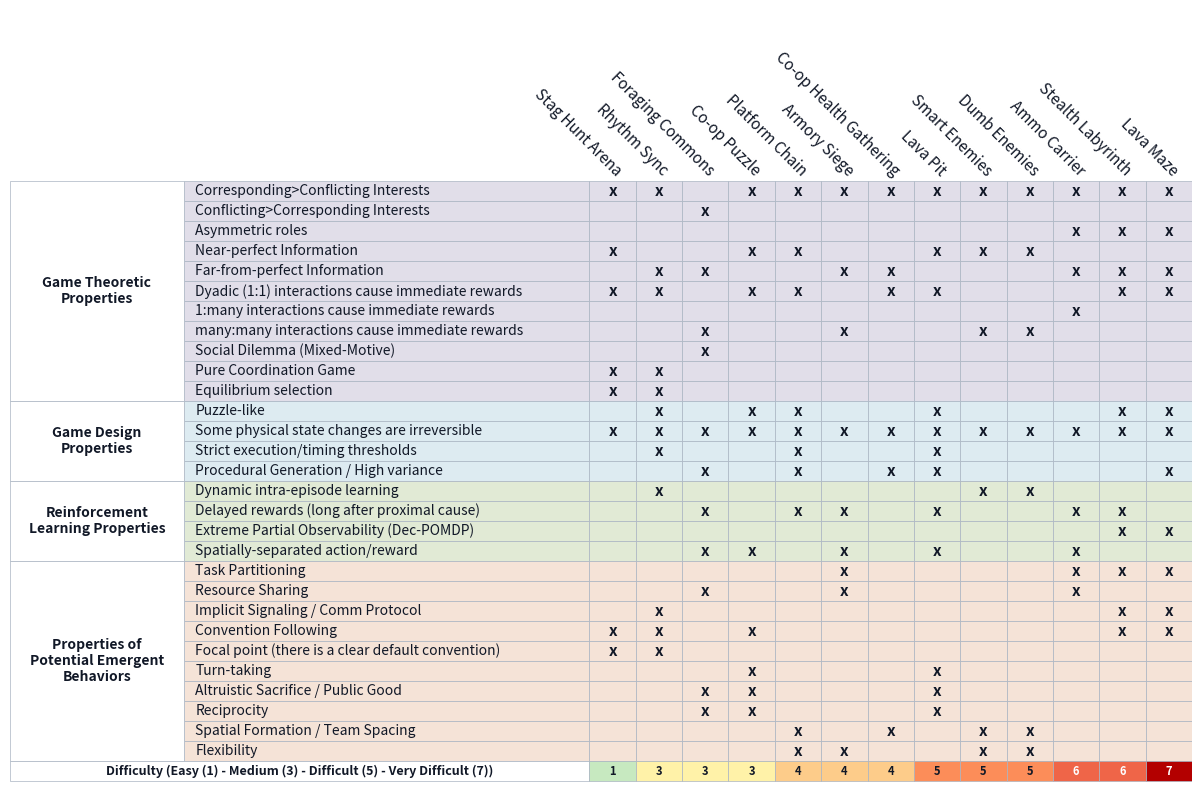

Generate this figure with matplotlib: (Note: this script raises an exception after producing the figure.)
import matplotlib.pyplot as plt
import matplotlib.patches as patches

scenarios = [
    "Ammo Carrier", "Armory Siege", "Rhythm Sync", "Lava Maze",
    "Lava Pit", "Platform Chain", "Smart Enemies", "Dumb Enemies",
    "Stealth Labyrinth", "Foraging Commons", "Stag Hunt Arena",
    "Co-op Puzzle", "Co-op Health Gathering",
]

scenario_order = [
    "Stag Hunt Arena",
    "Rhythm Sync",
    "Foraging Commons",
    "Co-op Puzzle",
    "Platform Chain",
    "Armory Siege",
    "Co-op Health Gathering",
    "Lava Pit",
    "Smart Enemies",
    "Dumb Enemies",
    "Ammo Carrier",
    "Stealth Labyrinth",
    "Lava Maze",
]

scenario_to_index = {scenario: index for index, scenario in enumerate(scenarios)}

properties_data = [
    # Game Theoretic Properties
    ("Game Theoretic\nProperties", "Corresponding>Conflicting Interests",   ['x', 'x', 'x', 'x', 'x', 'x', 'x', 'x', 'x', ' ', 'x', 'x', 'x']),
    ("Game Theoretic\nProperties", "Conflicting>Corresponding Interests",   [' ', ' ', ' ', ' ', ' ', ' ', ' ', ' ', ' ', 'x', ' ', ' ', ' ']),
    ("Game Theoretic\nProperties", "Asymmetric roles",                      ['x', ' ', ' ', 'x', ' ', ' ', ' ', ' ', 'x', ' ', ' ', ' ', ' ']),
    ("Game Theoretic\nProperties", "Near-perfect Information",              [' ', ' ', ' ', ' ', 'x', 'x', 'x', 'x', ' ', ' ', 'x', 'x', ' ']),
    ("Game Theoretic\nProperties", "Far-from-perfect Information",          ['x', 'x', 'x', 'x', ' ', ' ', ' ', ' ', 'x', 'x', ' ', ' ', 'x']),
    ("Game Theoretic\nProperties", "Dyadic (1:1) interactions cause immediate rewards", [' ', ' ', 'x', 'x', 'x', 'x', ' ', ' ', 'x', ' ', 'x', 'x', 'x']),
    ("Game Theoretic\nProperties", "1:many interactions cause immediate rewards",       ['x', ' ', ' ', ' ', ' ', ' ', ' ', ' ', ' ', ' ', ' ', ' ', ' ']),
    ("Game Theoretic\nProperties", "many:many interactions cause immediate rewards",    [' ', 'x', ' ', ' ', ' ', ' ', 'x', 'x', ' ', 'x', ' ', ' ', ' ']),
    ("Game Theoretic\nProperties", "Social Dilemma (Mixed-Motive)",         [' ', ' ', ' ', ' ', ' ', ' ', ' ', ' ', ' ', 'x', ' ', ' ', ' ']),
    ("Game Theoretic\nProperties", "Pure Coordination Game",                [' ', ' ', 'x', ' ', ' ', ' ', ' ', ' ', ' ', ' ', 'x', ' ', ' ']),
    ("Game Theoretic\nProperties", "Equilibrium selection",                 [' ', ' ', 'x', ' ', ' ', ' ', ' ', ' ', ' ', ' ', 'x', ' ', ' ']),

    # Game Design Properties
    ("Game Design\nProperties", "Puzzle-like",                              [' ', ' ', 'x', 'x', 'x', 'x', ' ', ' ', 'x', ' ', ' ', 'x', ' ']),
    ("Game Design\nProperties", "Some physical state changes are irreversible", ['x', 'x', 'x', 'x', 'x', 'x', 'x', 'x', 'x', 'x', 'x', 'x', 'x']),
    ("Game Design\nProperties", "Strict execution/timing thresholds",       [' ', ' ', 'x', ' ', 'x', 'x', ' ', ' ', ' ', ' ', ' ', ' ', ' ']),
    ("Game Design\nProperties", "Procedural Generation / High variance",    [' ', ' ', ' ', 'x', 'x', 'x', ' ', ' ', ' ', 'x', ' ', ' ', 'x']),

    # Reinforcement Learning Properties
    ("Reinforcement\nLearning Properties", "Dynamic intra-episode learning",[' ', ' ', 'x', ' ', ' ', ' ', 'x', 'x', ' ', ' ', ' ', ' ', ' ']),
    ("Reinforcement\nLearning Properties", "Delayed rewards (long after proximal cause)", ['x', 'x', ' ', ' ', 'x', 'x', ' ', ' ', 'x', 'x', ' ', ' ', ' ']),
    ("Reinforcement\nLearning Properties", "Extreme Partial Observability (Dec-POMDP)", [' ', ' ', ' ', 'x', ' ', ' ', ' ', ' ', 'x', ' ', ' ', ' ', ' ']),
    ("Reinforcement\nLearning Properties", "Spatially-separated action/reward", ['x', 'x', ' ', ' ', 'x', ' ', ' ', ' ', ' ', 'x', ' ', 'x', ' ']),

    # Properties of Potential Emergent Behaviors
    ("Properties of\nPotential Emergent\nBehaviors", "Task Partitioning",   ['x', 'x', ' ', 'x', ' ', ' ', ' ', ' ', 'x', ' ', ' ', ' ', ' ']),
    ("Properties of\nPotential Emergent\nBehaviors", "Resource Sharing",    ['x', 'x', ' ', ' ', ' ', ' ', ' ', ' ', ' ', 'x', ' ', ' ', ' ']),
    ("Properties of\nPotential Emergent\nBehaviors", "Implicit Signaling / Comm Protocol", [' ', ' ', 'x', 'x', ' ', ' ', ' ', ' ', 'x', ' ', ' ', ' ', ' ']),
    ("Properties of\nPotential Emergent\nBehaviors", "Convention Following",[' ', ' ', 'x', 'x', ' ', ' ', ' ', ' ', 'x', ' ', 'x', 'x', ' ']),
    ("Properties of\nPotential Emergent\nBehaviors", "Focal point (there is a clear default convention)", [' ', ' ', 'x', ' ', ' ', ' ', ' ', ' ', ' ', ' ', 'x', ' ', ' ']),
    ("Properties of\nPotential Emergent\nBehaviors", "Turn-taking",         [' ', ' ', ' ', ' ', 'x', ' ', ' ', ' ', ' ', ' ', ' ', 'x', ' ']),
    ("Properties of\nPotential Emergent\nBehaviors", "Altruistic Sacrifice / Public Good", [' ', ' ', ' ', ' ', 'x', ' ', ' ', ' ', ' ', 'x', ' ', 'x', ' ']),
    ("Properties of\nPotential Emergent\nBehaviors", "Reciprocity",         [' ', ' ', ' ', ' ', 'x', ' ', ' ', ' ', ' ', 'x', ' ', 'x', ' ']),
    ("Properties of\nPotential Emergent\nBehaviors", "Spatial Formation / Team Spacing", [' ', ' ', ' ', ' ', ' ', 'x', 'x', 'x', ' ', ' ', ' ', ' ', 'x']),
    ("Properties of\nPotential Emergent\nBehaviors", "Flexibility",         [' ', 'x', ' ', ' ', ' ', 'x', 'x', 'x', ' ', ' ', ' ', ' ', ' '])
]

# Old palette (like melting pot palette)
    # "Game Theoretic\nProperties": "#FAD9D5",
    # "Game Design\nProperties": "#FFF2CC",
    # "Reinforcement\nLearning Properties": "#D5E8D4",
    # "Properties of\nPotential Emergent\nBehaviors": "#DAE8FC"
colors = {
    "Game Theoretic\nProperties": "#E1DEE9",
    "Game Design\nProperties": "#DDEBF1",
    "Reinforcement\nLearning Properties": "#E1EAD5",
    "Properties of\nPotential Emergent\nBehaviors": "#F5E3D7"
}

difficulty_palette = {
    "easy": "#c7e9c0",
    "medium": "#fff2a8",
    "medium to difficult": "#fdcc8a",
    "difficult": "#fc8d59",
    "difficult to very difficult": "#ef6548",
    "very difficult": "#b30000",
}

difficulty_label_map = {
    "easy": "1",
    "medium": "3",
    "medium to difficult": "4",
    "difficult": "5",
    "difficult to very difficult": "6",
    "very difficult": "7",
    # "easy": "Easy",
    # "medium": "Medium",
    # "medium to difficult": "Med-Diff",
    # "difficult": "Difficult",
    # "difficult to very difficult": "Diff-VDiff",
    # "very difficult": "Very Diff",
}

difficulty_text_color = {
    "easy": "#111827",
    "medium": "#111827",
    "medium to difficult": "#111827",
    "difficult": "#111827",
    "difficult to very difficult": "#ffffff",
    "very difficult": "#ffffff",
}

difficulty_by_scenario = {
    "Stag Hunt Arena": "easy",
    "Rhythm Sync": "medium",
    "Co-op Puzzle": "medium",
    "Foraging Commons": "medium",
    "Platform Chain": "medium to difficult",
    "Armory Siege": "medium to difficult",
    "Co-op Health Gathering": "medium to difficult",
    "Lava Pit": "difficult",
    "Smart Enemies": "difficult",
    "Dumb Enemies": "difficult",
    "Stealth Labyrinth": "difficult to very difficult",
    "Ammo Carrier": "difficult to very difficult",
    "Lava Maze": "very difficult",
}

border_color = '#A9B4C2'
text_color = '#111827'
plt.rcParams['font.family'] = 'sans-serif'

fig, ax = plt.subplots(figsize=(12,8))
ax.axis('off')

# Grid siz
cell_w = 0.2
cell_h = 0.35
prop_col_w = 1.75
cat_col_w = 0.75
num_cols = len(scenarios)
num_rows = len(properties_data)

# Difficulty row sits at the very bottom (row index = num_rows)
diff_row_h = cell_h  # same height as all other rows
total_width = cat_col_w + prop_col_w + (num_cols * cell_w)
# Total height now includes the extra difficulty row
total_height = (num_rows + 1) * cell_h

current_cat = None
cat_start_y = 0

# Draw from top to bottom
for i, (cat, prop, marks) in enumerate(properties_data):
    y = total_height - (i + 1) * cell_h
    bg_color = colors.get(cat, "#ffffff")
    ordered_marks = [marks[scenario_to_index[scenario]] for scenario in scenario_order]

    # Draw property name
    rect = patches.Rectangle((cat_col_w, y), prop_col_w, cell_h, linewidth=0.5, edgecolor=border_color, facecolor=bg_color)
    ax.add_patch(rect)
    ax.text(cat_col_w + 0.05, y + cell_h/2, prop, va='center', ha='left', fontsize=10, color=text_color)

    # Draw checkmark
    for j, mark in enumerate(ordered_marks):
        x = cat_col_w + prop_col_w + j * cell_w
        rect = patches.Rectangle((x, y), cell_w, cell_h, linewidth=0.5, edgecolor=border_color, facecolor=bg_color)
        ax.add_patch(rect)
        if mark.strip():
            ax.text(x + cell_w/2, y + cell_h/2, 'x', va='center', ha='center', fontsize=11, weight='bold', color=text_color)

    # Category box on the left
    if cat != current_cat:
        if current_cat is not None:
            # Draw last cat. box
            h = cat_start_y - (y + cell_h)
            rect = patches.Rectangle((0, y + cell_h), cat_col_w, h, linewidth=0.5, edgecolor=border_color, facecolor='#ffffff')
            ax.add_patch(rect)
            ax.text(cat_col_w/2, y + cell_h + h/2, current_cat, va='center', ha='center', fontsize=10, weight='bold', color=text_color)
        current_cat = cat
        cat_start_y = y + cell_h

# Draw the last category box
h = cat_start_y - diff_row_h   # stop at top of difficulty row
rect = patches.Rectangle((0, diff_row_h), cat_col_w, h, linewidth=0.5, edgecolor=border_color, facecolor='#ffffff')
ax.add_patch(rect)
ax.text(cat_col_w / 2, diff_row_h + h / 2, current_cat,
        va='center', ha='center', fontsize=10, weight='bold', color=text_color)

# Difficulty row at the very bottom
diff_y = 0

# Left label cell spanning cat + prop columns
label_span = cat_col_w + prop_col_w
rect = patches.Rectangle((0, diff_y), label_span, diff_row_h,
                          linewidth=0.5, edgecolor=border_color, facecolor='#ffffff')
ax.add_patch(rect)
ax.text(label_span / 2, diff_y + diff_row_h / 2 - 0.01, "Difficulty (Easy (1) - Medium (3) - Difficult (5) - Very Difficult (7))",
        va='center', ha='center', fontsize=9, weight='bold', color=text_color)

# One colored cell per scenario
for j, scenario in enumerate(scenario_order):
    diff_level = difficulty_by_scenario[scenario]
    cell_color = difficulty_palette[diff_level]
    label = difficulty_label_map[diff_level]
    t_color = difficulty_text_color[diff_level]

    x = cat_col_w + prop_col_w + j * cell_w
    rect = patches.Rectangle((x, diff_y), cell_w, diff_row_h,
                              linewidth=0.5, edgecolor=border_color, facecolor=cell_color)
    ax.add_patch(rect)
    ax.text(x + cell_w / 2, diff_y + diff_row_h / 2 - 0.01, label,
            va='center', ha='center', fontsize=8, weight='bold',
            color=t_color)

# column headers
header_y = total_height + 0.03
for j, scenario in enumerate(scenario_order):
    x = cat_col_w + prop_col_w + j * cell_w + (cell_w / 2)
    ax.text(x, header_y, scenario,
            rotation=-45, va='bottom', ha='right', rotation_mode='anchor',
            fontsize=11, color=text_color)

ax.set_xlim(0, total_width)
ax.set_ylim(-0.3, total_height + 3)

fig.subplots_adjust(left=0.01, right=0.995, top=0.995, bottom=0.01)
plt.savefig("results/categories_with_difficulty.png", dpi=300, bbox_inches='tight', pad_inches=0.02)
plt.show()
